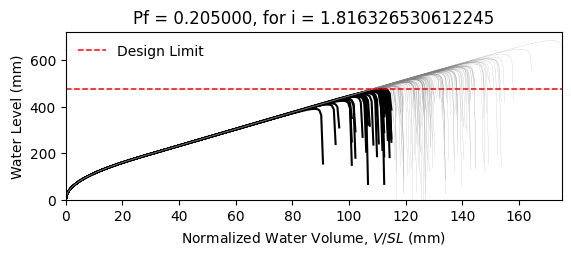

Data behind this chart, as committed beside it:
W14X22, L = 360.0 in, slope = 0.020833333333333332 in/in, dead load = 6.944444444444444e-05 kip/in…
zwlim AISC Appendix 2, zwlim DAMP, zwlim Proposed for ASCE 7, zwlim Neglect Ponding, dhnom Denver, dhnom New York, dhnom New Orleans, dh Denver, dh New York, dh New Orleans, dmax
15.16, 15.45, 13.32, 15.16, 8.21, 8.21, 8.21, 11.54, 11.54, 11.54, 22.02, Safe, 
15.16, 15.45, 13.32, 15.16, 8.21, 8.21, 8.21, 11.54, 11.54, 11.54, 19.23, Safe, 
15.16, 15.45, 13.32, 15.16, 8.21, 8.21, 8.21, 11.54, 11.54, 11.54, 18.5, Fail, 
15.16, 15.45, 13.32, 15.16, 8.21, 8.21, 8.21, 11.54, 11.54, 11.54, 21.74, Safe, 
15.16, 15.45, 13.32, 15.16, 8.21, 8.21, 8.21, 11.54, 11.54, 11.54, 18.24, Fail, 
15.16, 15.45, 13.32, 15.16, 8.21, 8.21, 8.21, 11.54, 11.54, 11.54, 26.9, Safe, 
15.16, 15.45, 13.32, 15.16, 8.21, 8.21, 8.21, 11.54, 11.54, 11.54, 20.31, Safe, 
15.16, 15.45, 13.32, 15.16, 8.21, 8.21, 8.21, 11.54, 11.54, 11.54, 18.4, Fail, 
15.16, 15.45, 13.32, 15.16, 8.21, 8.21, 8.21, 11.54, 11.54, 11.54, 21.22, Safe, 
15.16, 15.45, 13.32, 15.16, 8.21, 8.21, 8.21, 11.54, 11.54, 11.54, 19.95, Safe, 
15.16, 15.45, 13.32, 15.16, 8.21, 8.21, 8.21, 11.54, 11.54, 11.54, 17.57, Fail, 
15.16, 15.45, 13.32, 15.16, 8.21, 8.21, 8.21, 11.54, 11.54, 11.54, 17, Fail, 
15.16, 15.45, 13.32, 15.16, 8.21, 8.21, 8.21, 11.54, 11.54, 11.54, 21.43, Safe, 
15.16, 15.45, 13.32, 15.16, 8.21, 8.21, 8.21, 11.54, 11.54, 11.54, 18.81, Safe, 
15.16, 15.45, 13.32, 15.16, 8.21, 8.21, 8.21, 11.54, 11.54, 11.54, 21.84, Safe, 
15.16, 15.45, 13.32, 15.16, 8.21, 8.21, 8.21, 11.54, 11.54, 11.54, 19.82, Safe, 
15.16, 15.45, 13.32, 15.16, 8.21, 8.21, 8.21, 11.54, 11.54, 11.54, 20.48, Safe, 
15.16, 15.45, 13.32, 15.16, 8.21, 8.21, 8.21, 11.54, 11.54, 11.54, 22.42, Safe, 
15.16, 15.45, 13.32, 15.16, 8.21, 8.21, 8.21, 11.54, 11.54, 11.54, 18.34, Fail, 
15.16, 15.45, 13.32, 15.16, 8.21, 8.21, 8.21, 11.54, 11.54, 11.54, 19.27, Safe, 
15.16, 15.45, 13.32, 15.16, 8.21, 8.21, 8.21, 11.54, 11.54, 11.54, 18.26, Fail, 
15.16, 15.45, 13.32, 15.16, 8.21, 8.21, 8.21, 11.54, 11.54, 11.54, 21.65, Safe, 
15.16, 15.45, 13.32, 15.16, 8.21, 8.21, 8.21, 11.54, 11.54, 11.54, 22.55, Safe, 
15.16, 15.45, 13.32, 15.16, 8.21, 8.21, 8.21, 11.54, 11.54, 11.54, 20.04, Safe, 
15.16, 15.45, 13.32, 15.16, 8.21, 8.21, 8.21, 11.54, 11.54, 11.54, 19.18, Safe, 
15.16, 15.45, 13.32, 15.16, 8.21, 8.21, 8.21, 11.54, 11.54, 11.54, 16.86, Fail, 
15.16, 15.45, 13.32, 15.16, 8.21, 8.21, 8.21, 11.54, 11.54, 11.54, 21.14, Safe, 
15.16, 15.45, 13.32, 15.16, 8.21, 8.21, 8.21, 11.54, 11.54, 11.54, 20.8, Safe, 
15.16, 15.45, 13.32, 15.16, 8.21, 8.21, 8.21, 11.54, 11.54, 11.54, 18.42, Fail, 
15.16, 15.45, 13.32, 15.16, 8.21, 8.21, 8.21, 11.54, 11.54, 11.54, 23.26, Safe, 
15.16, 15.45, 13.32, 15.16, 8.21, 8.21, 8.21, 11.54, 11.54, 11.54, 20.42, Safe, 
15.16, 15.45, 13.32, 15.16, 8.21, 8.21, 8.21, 11.54, 11.54, 11.54, 21.17, Safe, 
15.16, 15.45, 13.32, 15.16, 8.21, 8.21, 8.21, 11.54, 11.54, 11.54, 19, Safe, 
15.16, 15.45, 13.32, 15.16, 8.21, 8.21, 8.21, 11.54, 11.54, 11.54, 22.58, Safe, 
15.16, 15.45, 13.32, 15.16, 8.21, 8.21, 8.21, 11.54, 11.54, 11.54, 21.47, Safe, 
15.16, 15.45, 13.32, 15.16, 8.21, 8.21, 8.21, 11.54, 11.54, 11.54, 18.36, Fail, 
15.16, 15.45, 13.32, 15.16, 8.21, 8.21, 8.21, 11.54, 11.54, 11.54, 20.79, Safe, 
15.16, 15.45, 13.32, 15.16, 8.21, 8.21, 8.21, 11.54, 11.54, 11.54, 21.12, Safe, 
15.16, 15.45, 13.32, 15.16, 8.21, 8.21, 8.21, 11.54, 11.54, 11.54, 22, Safe, 
15.16, 15.45, 13.32, 15.16, 8.21, 8.21, 8.21, 11.54, 11.54, 11.54, 17.78, Fail, 
15.16, 15.45, 13.32, 15.16, 8.21, 8.21, 8.21, 11.54, 11.54, 11.54, 22.5, Safe, 
15.16, 15.45, 13.32, 15.16, 8.21, 8.21, 8.21, 11.54, 11.54, 11.54, 19.01, Safe, 
15.16, 15.45, 13.32, 15.16, 8.21, 8.21, 8.21, 11.54, 11.54, 11.54, 19.97, Safe, 
15.16, 15.45, 13.32, 15.16, 8.21, 8.21, 8.21, 11.54, 11.54, 11.54, 19.48, Safe, 
15.16, 15.45, 13.32, 15.16, 8.21, 8.21, 8.21, 11.54, 11.54, 11.54, 22.2, Safe, 
15.16, 15.45, 13.32, 15.16, 8.21, 8.21, 8.21, 11.54, 11.54, 11.54, 17.39, Fail, 
15.16, 15.45, 13.32, 15.16, 8.21, 8.21, 8.21, 11.54, 11.54, 11.54, 20.26, Safe, 
15.16, 15.45, 13.32, 15.16, 8.21, 8.21, 8.21, 11.54, 11.54, 11.54, 18.99, Safe, 
15.16, 15.45, 13.32, 15.16, 8.21, 8.21, 8.21, 11.54, 11.54, 11.54, 20.35, Safe, 
15.16, 15.45, 13.32, 15.16, 8.21, 8.21, 8.21, 11.54, 11.54, 11.54, 18.52, Fail, 
15.16, 15.45, 13.32, 15.16, 8.21, 8.21, 8.21, 11.54, 11.54, 11.54, 21.68, Safe, 
15.16, 15.45, 13.32, 15.16, 8.21, 8.21, 8.21, 11.54, 11.54, 11.54, 16.27, Fail, 
15.16, 15.45, 13.32, 15.16, 8.21, 8.21, 8.21, 11.54, 11.54, 11.54, 20.41, Safe, 
15.16, 15.45, 13.32, 15.16, 8.21, 8.21, 8.21, 11.54, 11.54, 11.54, 18.97, Safe, 
15.16, 15.45, 13.32, 15.16, 8.21, 8.21, 8.21, 11.54, 11.54, 11.54, 23.14, Safe, 
15.16, 15.45, 13.32, 15.16, 8.21, 8.21, 8.21, 11.54, 11.54, 11.54, 18.86, Safe, 
15.16, 15.45, 13.32, 15.16, 8.21, 8.21, 8.21, 11.54, 11.54, 11.54, 19.96, Safe, 
15.16, 15.45, 13.32, 15.16, 8.21, 8.21, 8.21, 11.54, 11.54, 11.54, 18.81, Safe, 
15.16, 15.45, 13.32, 15.16, 8.21, 8.21, 8.21, 11.54, 11.54, 11.54, 17.03, Fail, 
... 142 more rows
